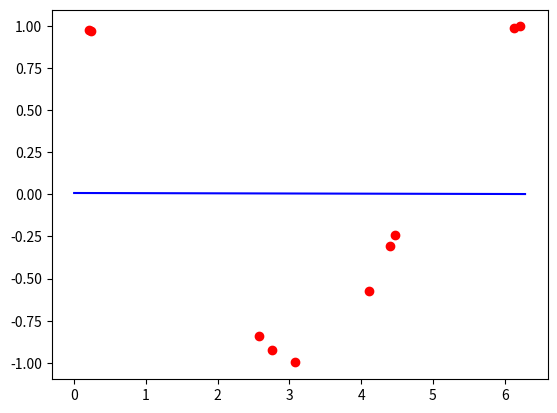

Write Python code to recreate this figure.
import numpy as np
import matplotlib.pyplot as plt
import math,random

def reference_function(x_points) :
    fx = []
    for x in x_points:
        val = math.cos(x)
        fx.append(val)
    return fx

def random_datapoints(fx):

    n_data = 10
    x_data_points = []
    y_data_points = []

    for  i in range(0,n_data):
        valx = random.uniform(0,2*math.pi)
        x_data_points.append(valx) # x
        valy = math.cos(valx)
        y_data_points.append(valy)

    return x_data_points, y_data_points

def plot_fitting(fx,betaHat,x_points,input_datapoints):

    plt.figure(1)
    xx = x_points
    yy = np.array(betaHat[0] + betaHat[1] * xx)
    plt.plot(xx, yy.T, color='b')
    plt.scatter(input_datapoints[:, 0], input_datapoints[:, 1], color='r')
    plt.show()


#main#
x_axis = np.linspace(0,2*math.pi,100)
fx = reference_function(x_axis)
x_data,y_data = random_datapoints(fx)
array_values = []
for i, val in enumerate(x_data,0):
    array_values.append([val,y_data[i]])

xy_array = np.array(array_values)
m = len(xy_array)

X = np.array([np.ones(m), xy_array[:, 0]]).T

y = np.array(xy_array[:, 1]).reshape(-1, 1)


betaHat = np.linalg.inv(X.T.dot(X)).dot(X.T).dot(y)
print("Beta hat solution\n")
print(betaHat)

plot_fitting(fx,betaHat,x_axis,xy_array)
